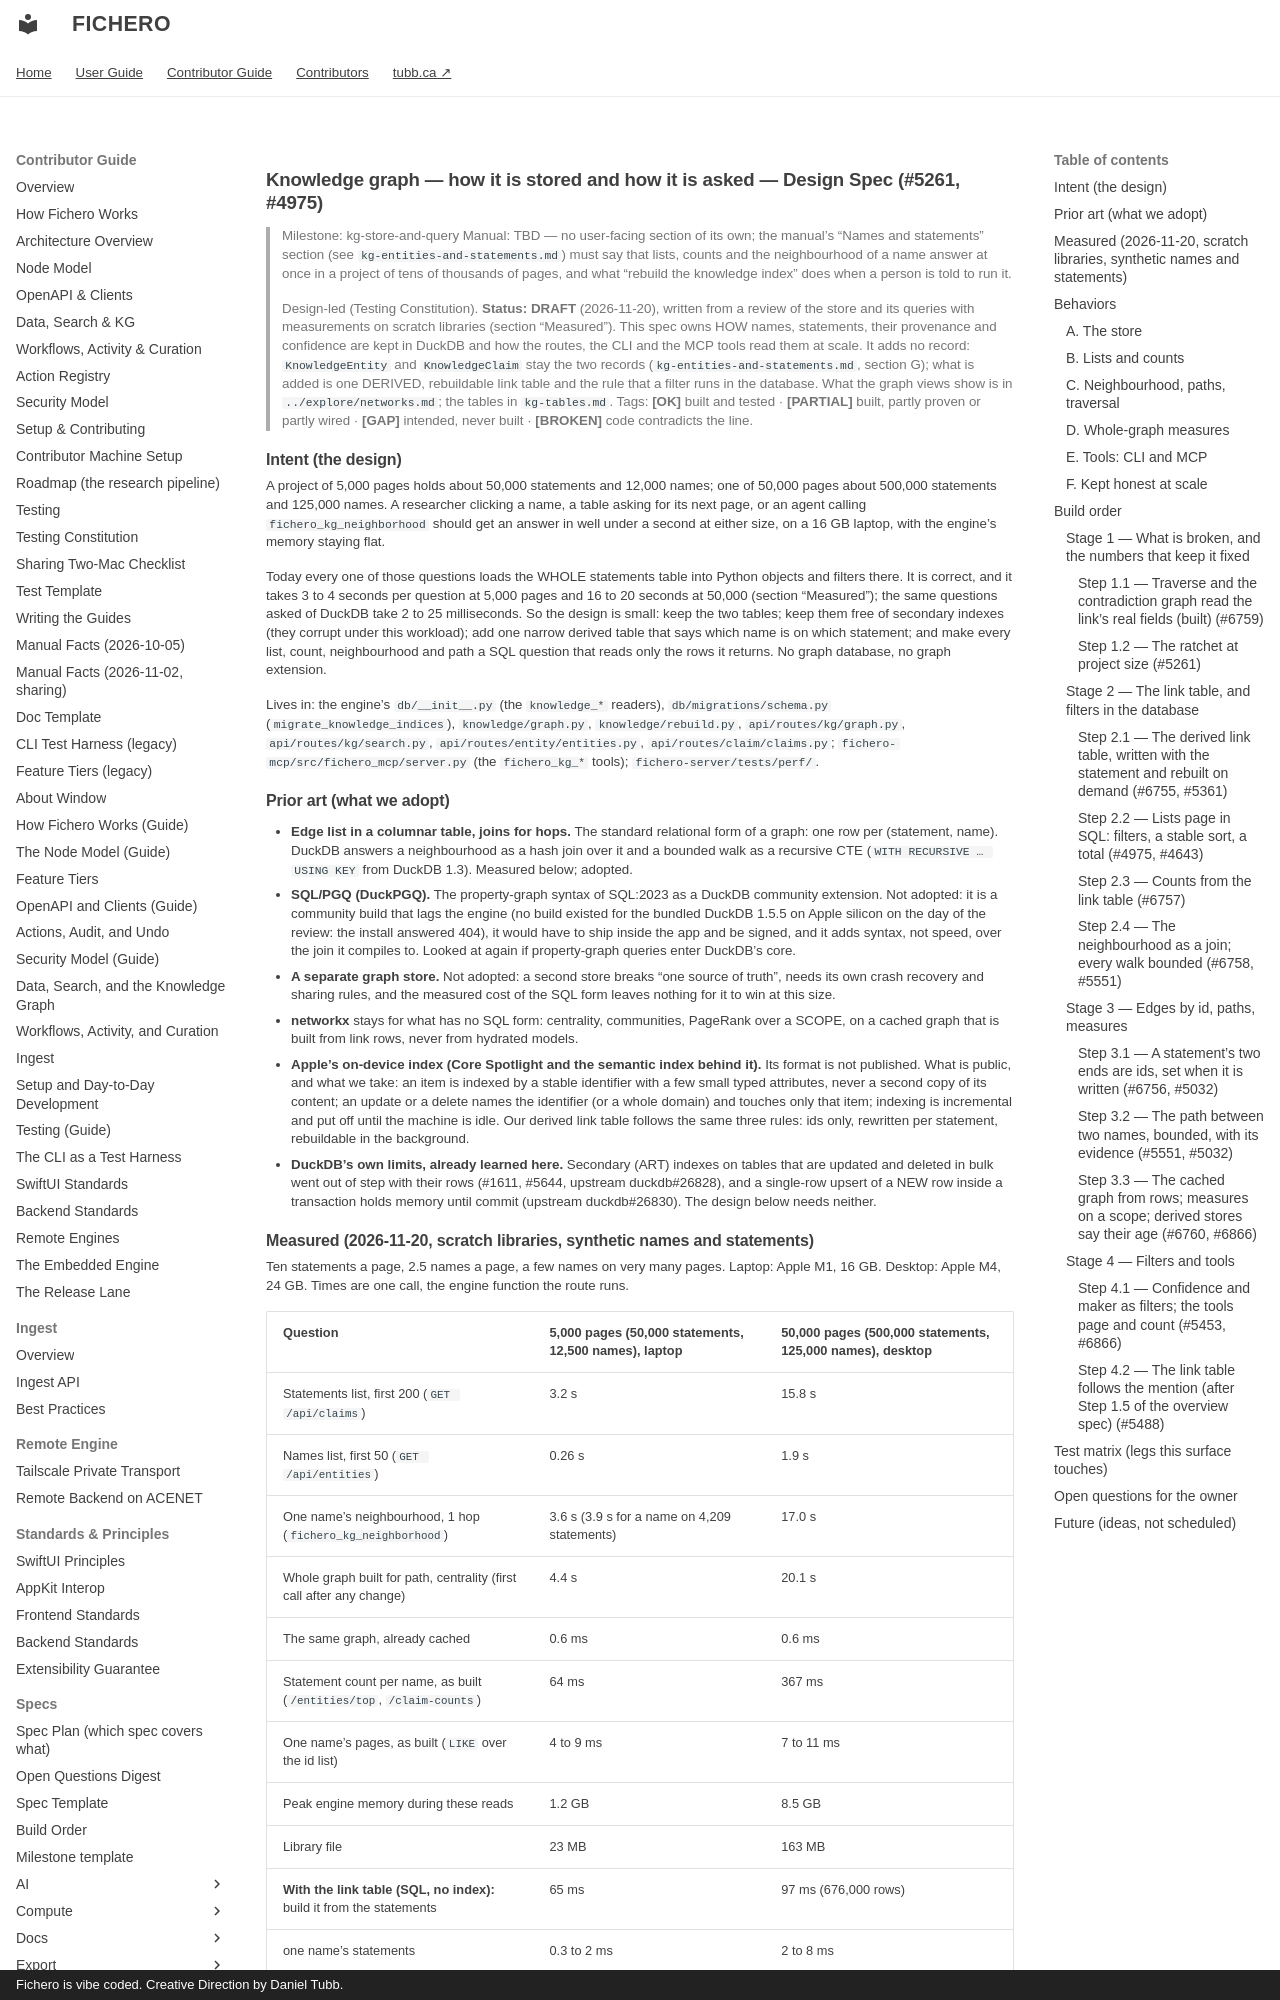

repository: dtubb/fichero · page: contributor_manual/specs/kg/kg-store-and-query/index.html · generator: mkdocs · copyright: Fichero is vibe coded. Creative Direction by Daniel Tubb.

# Knowledge graph — how it is stored and how it is asked — Design Spec (#5261, #4975)

> Milestone: kg-store-and-query
> Manual: TBD — no user-facing section of its own; the manual's "Names and statements" section
> (see `kg-entities-and-statements.md`) must say that lists, counts and the neighbourhood of a
> name answer at once in a project of tens of thousands of pages, and what "rebuild the
> knowledge index" does when a person is told to run it.
>
> Design-led (Testing Constitution). **Status: DRAFT** (2026-11-20), written from a review of the
> store and its queries with measurements on scratch libraries (section "Measured"). This spec
> owns HOW names, statements, their provenance and confidence are kept in DuckDB and how the
> routes, the CLI and the MCP tools read them at scale. It adds no record: `KnowledgeEntity` and
> `KnowledgeClaim` stay the two records (`kg-entities-and-statements.md`, section G); what is
> added is one DERIVED, rebuildable link table and the rule that a filter runs in the database.
> What the graph views show is in `../explore/networks.md`; the tables in `kg-tables.md`.
> Tags: **[OK]** built and tested · **[PARTIAL]** built, partly proven or partly wired ·
> **[GAP]** intended, never built · **[BROKEN]** code contradicts the line.

## Intent (the design)

A project of 5,000 pages holds about 50,000 statements and 12,000 names; one of 50,000 pages
about 500,000 statements and 125,000 names. A researcher clicking a name, a table asking for its
next page, or an agent calling `fichero_kg_neighborhood` should get an answer in well under a
second at either size, on a 16 GB laptop, with the engine's memory staying flat.

Today every one of those questions loads the WHOLE statements table into Python objects and
filters there. It is correct, and it takes 3 to 4 seconds per question at 5,000 pages and
16 to 20 seconds at 50,000 (section "Measured"); the same questions asked of DuckDB take 2 to
25 milliseconds. So the design is small: keep the two tables; keep them free of
secondary indexes (they corrupt under this workload); add one narrow derived table that says
which name is on which statement; and make every list, count, neighbourhood and path a SQL
question that reads only the rows it returns. No graph database, no graph extension.

Lives in: the engine's `db/__init__.py` (the `knowledge_*` readers), `db/migrations/schema.py`
(`migrate_knowledge_indices`), `knowledge/graph.py`, `knowledge/rebuild.py`,
`api/routes/kg/graph.py`, `api/routes/kg/search.py`, `api/routes/entity/entities.py`,
`api/routes/claim/claims.py`; `fichero-mcp/src/fichero_mcp/server.py` (the `fichero_kg_*`
tools); `fichero-server/tests/perf/`.

## Prior art (what we adopt)

- **Edge list in a columnar table, joins for hops.** The standard relational form of a graph: one
  row per (statement, name). DuckDB answers a neighbourhood as a hash join over it and a bounded
  walk as a recursive CTE (`WITH RECURSIVE … USING KEY` from DuckDB 1.3). Measured below; adopted.
- **SQL/PGQ (DuckPGQ).** The property-graph syntax of SQL:2023 as a DuckDB community extension.
  Not adopted: it is a community build that lags the engine (no build existed for the bundled
  DuckDB 1.5.5 on Apple silicon on the day of the review: the install answered 404), it would have
  to ship inside the app and be signed, and it adds syntax, not speed, over the join it compiles
  to. Looked at again if property-graph queries enter DuckDB's core.
- **A separate graph store.** Not adopted: a second store breaks "one source of truth", needs its
  own crash recovery and sharing rules, and the measured cost of the SQL form leaves nothing for
  it to win at this size.
- **networkx** stays for what has no SQL form: centrality, communities, PageRank over a SCOPE,
  on a cached graph that is built from link rows, never from hydrated models.
- **Apple's on-device index (Core Spotlight and the semantic index behind it).** Its format is
  not published. What is public, and what we take: an item is indexed by a stable identifier with
  a few small typed attributes, never a second copy of its content; an update or a delete names
  the identifier (or a whole domain) and touches only that item; indexing is incremental and put
  off until the machine is idle. Our derived link table follows the same three rules: ids only,
  rewritten per statement, rebuildable in the background.
- **DuckDB's own limits, already learned here.** Secondary (ART) indexes on tables that are
  updated and deleted in bulk went out of step with their rows (#1611, #5644, upstream
  duckdb#26828), and a single-row upsert of a NEW row inside a transaction holds memory until
  commit (upstream duckdb#26830). The design below needs neither.
